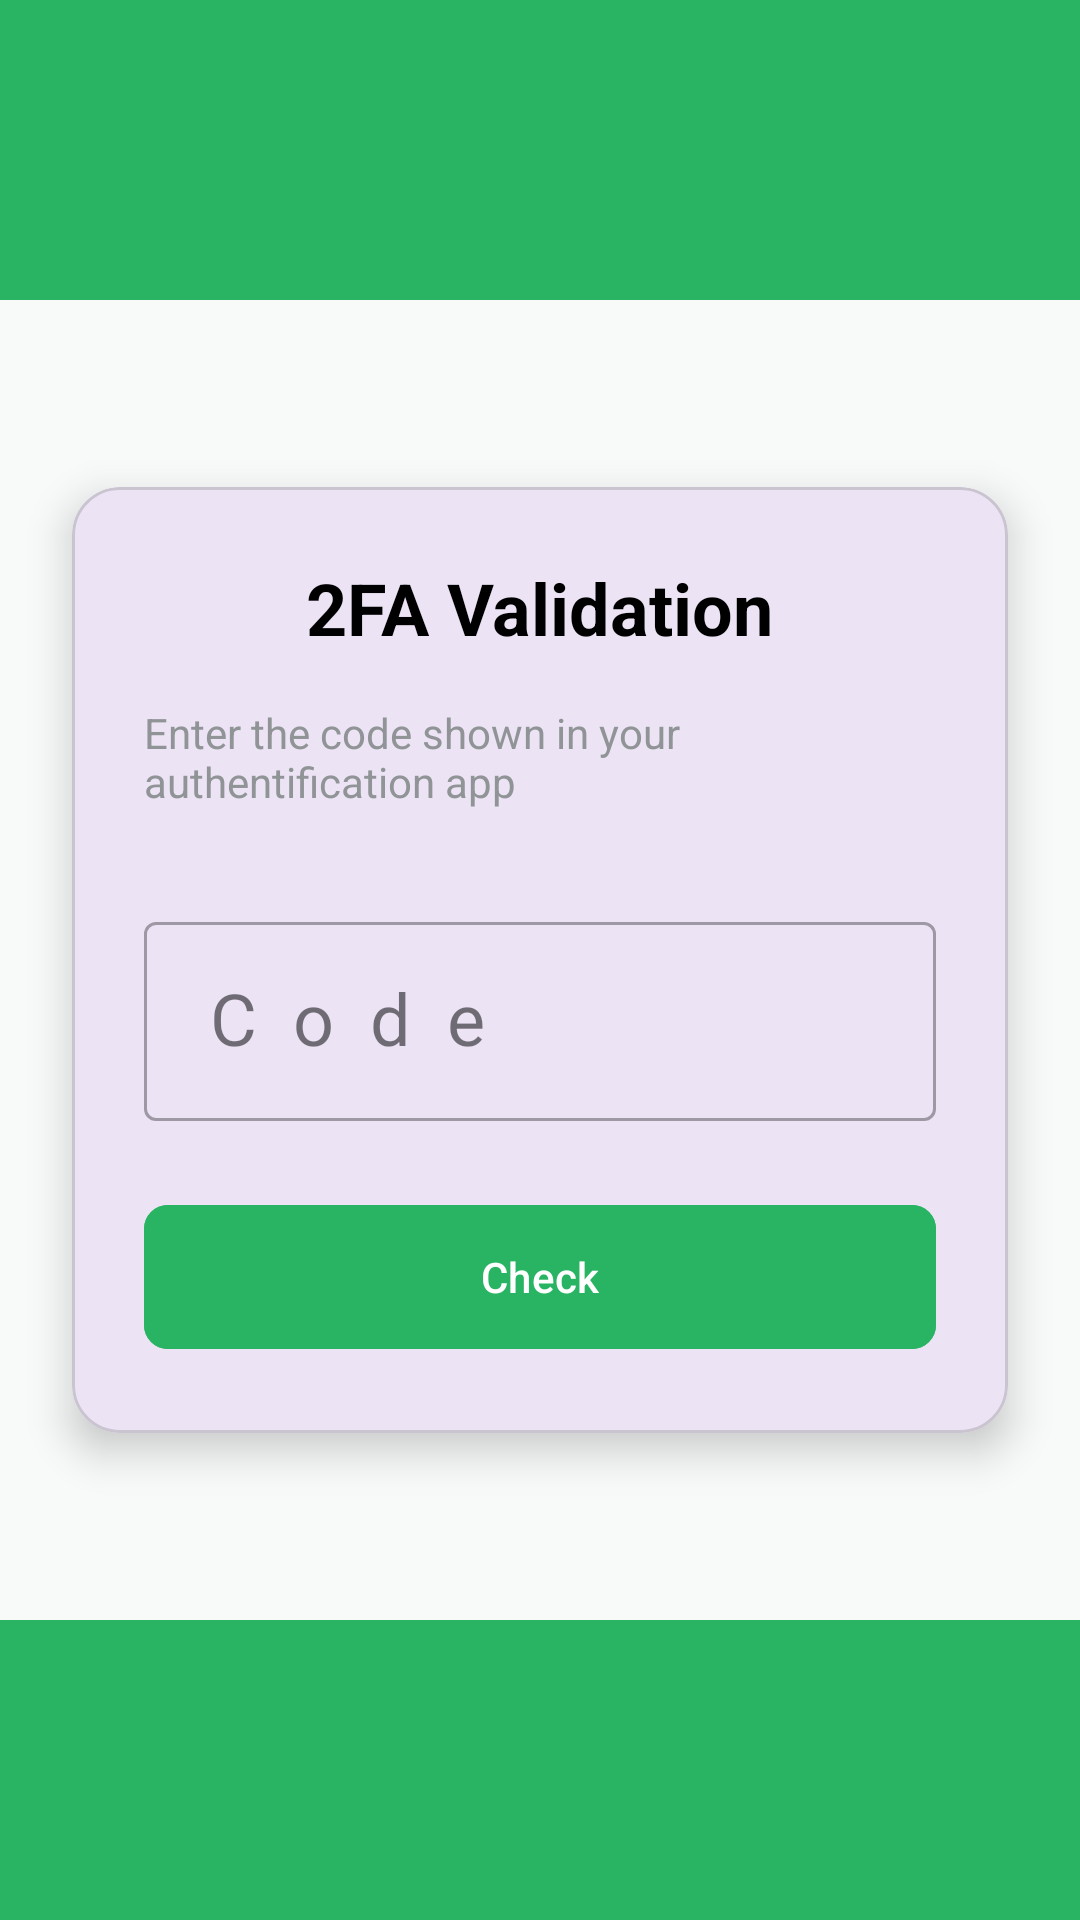

This screen was rendered from an Android layout file. Write that file and the resources it references.
<!-- AndroidManifest.xml: application theme Theme.UpcycleConnect -->
<!-- res/layout/activity_mfa.xml -->
<?xml version="1.0" encoding="utf-8"?>
<androidx.constraintlayout.widget.ConstraintLayout xmlns:android="http://schemas.android.com/apk/res/android"
    xmlns:app="http://schemas.android.com/apk/res-auto"
    xmlns:tools="http://schemas.android.com/tools"
    android:layout_width="match_parent"
    android:layout_height="match_parent"
    android:background="@color/light_grey"
    tools:context=".MfaActivity">

    <View
        android:id="@+id/top_background"
        android:layout_width="match_parent"
        android:layout_height="100dp"
        android:background="@color/primary_green"
        app:layout_constraintTop_toTopOf="parent" />

    <com.google.android.material.card.MaterialCardView
        android:layout_width="match_parent"
        android:layout_height="wrap_content"
        android:layout_margin="24dp"
        app:cardCornerRadius="16dp"
        app:cardElevation="8dp"
        app:layout_constraintBottom_toBottomOf="parent"
        app:layout_constraintTop_toTopOf="parent">

        <LinearLayout
            android:layout_width="match_parent"
            android:layout_height="wrap_content"
            android:orientation="vertical"
            android:padding="24dp">

            <TextView
                android:layout_width="wrap_content"
                android:layout_height="wrap_content"
                android:layout_gravity="center_horizontal"
                android:layout_marginBottom="16dp"
                android:text="@string/mfa_validation"
                android:textColor="@color/black"
                android:textSize="24sp"
                android:textStyle="bold" />

            <TextView
                android:layout_width="wrap_content"
                android:layout_height="wrap_content"
                android:layout_gravity="center_horizontal"
                android:layout_marginBottom="32dp"
                android:text="@string/totp_code"
                android:textColor="@color/medium_grey"
                android:textSize="14sp" />

            <com.google.android.material.textfield.TextInputLayout
                style="@style/Widget.MaterialComponents.TextInputLayout.OutlinedBox"
                android:layout_width="match_parent"
                android:layout_height="wrap_content"
                android:layout_marginBottom="24dp">

                <com.google.android.material.textfield.TextInputEditText
                    android:id="@+id/otpInput"
                    android:layout_width="match_parent"
                    android:layout_height="wrap_content"
                    android:hint="@string/code_otp_label"
                    android:inputType="number"
                    android:maxLength="6"
                    android:textAlignment="center"
                    android:textSize="24sp"
                    android:letterSpacing="0.5"/>
            </com.google.android.material.textfield.TextInputLayout>

            <com.google.android.material.button.MaterialButton
                android:id="@+id/verifyButton"
                android:layout_width="match_parent"
                android:layout_height="56dp"
                android:backgroundTint="@color/primary_green"
                android:text="@string/check"
                android:textAllCaps="false"
                app:cornerRadius="8dp" />

        </LinearLayout>
    </com.google.android.material.card.MaterialCardView>

    <View
        android:id="@+id/bottom_background"
        android:layout_width="match_parent"
        android:layout_height="100dp"
        android:background="@color/primary_green"
        app:layout_constraintBottom_toBottomOf="parent" />

</androidx.constraintlayout.widget.ConstraintLayout>
<!-- resources referenced by this layout -->
<resources>
  <color name="black">#FF000000</color>
  <color name="light_grey">#F8F9F9</color>
  <color name="medium_grey">#909497</color>
  <color name="primary_green">#28B463</color>
  <string name="check">Check</string>
  <string name="code_otp_label">Code</string>
  <string name="mfa_validation">2FA Validation</string>
  <string name="totp_code">Enter the code shown in your authentification app</string>
  <style name="Theme.UpcycleConnect" parent="Base.Theme.UpcycleConnect" />
  <style name="Base.Theme.UpcycleConnect" parent="Theme.Material3.Light.NoActionBar">
          
          
      </style>
</resources>
